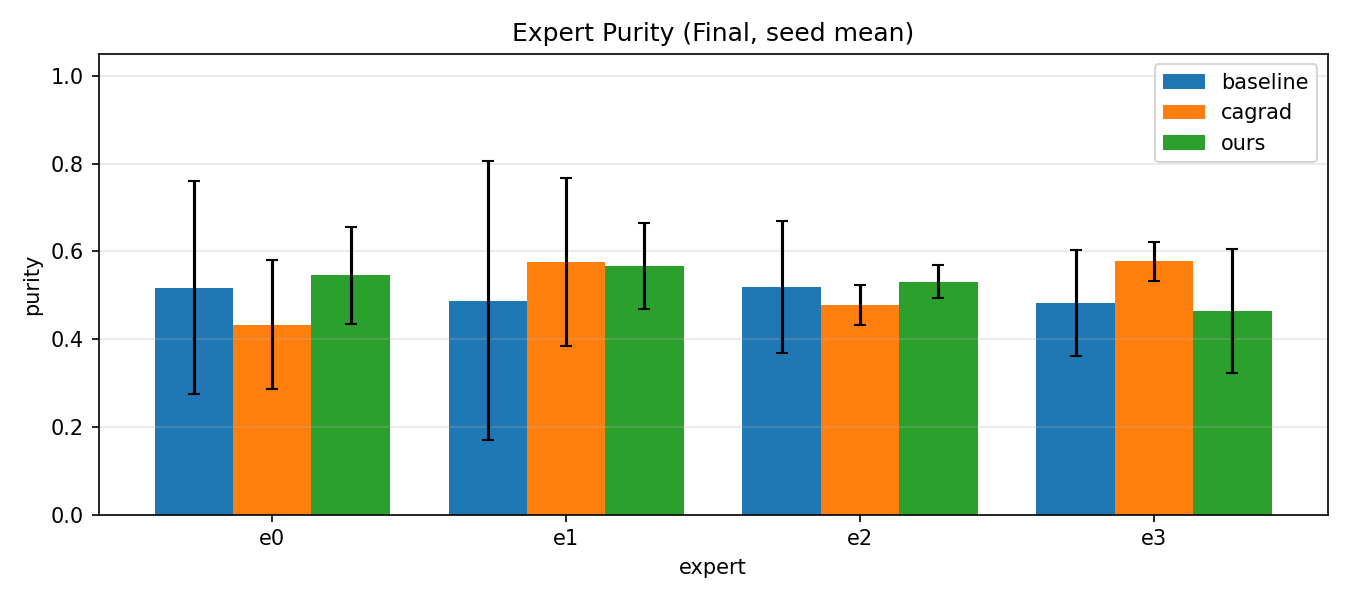

Values plotted in this chart, from the file beside it:
method, expert, purity_mean, purity_std
baseline, e0, 0.5177, 0.2439
baseline, e1, 0.4872, 0.3177
baseline, e2, 0.5179, 0.1506
baseline, e3, 0.4824, 0.1203
cagrad, e0, 0.4327, 0.1472
cagrad, e1, 0.5767, 0.1916
cagrad, e2, 0.4776, 0.04528
cagrad, e3, 0.5777, 0.04462
ours, e0, 0.5457, 0.1109
ours, e1, 0.5664, 0.09793
ours, e2, 0.531, 0.03772
ours, e3, 0.4637, 0.1408
